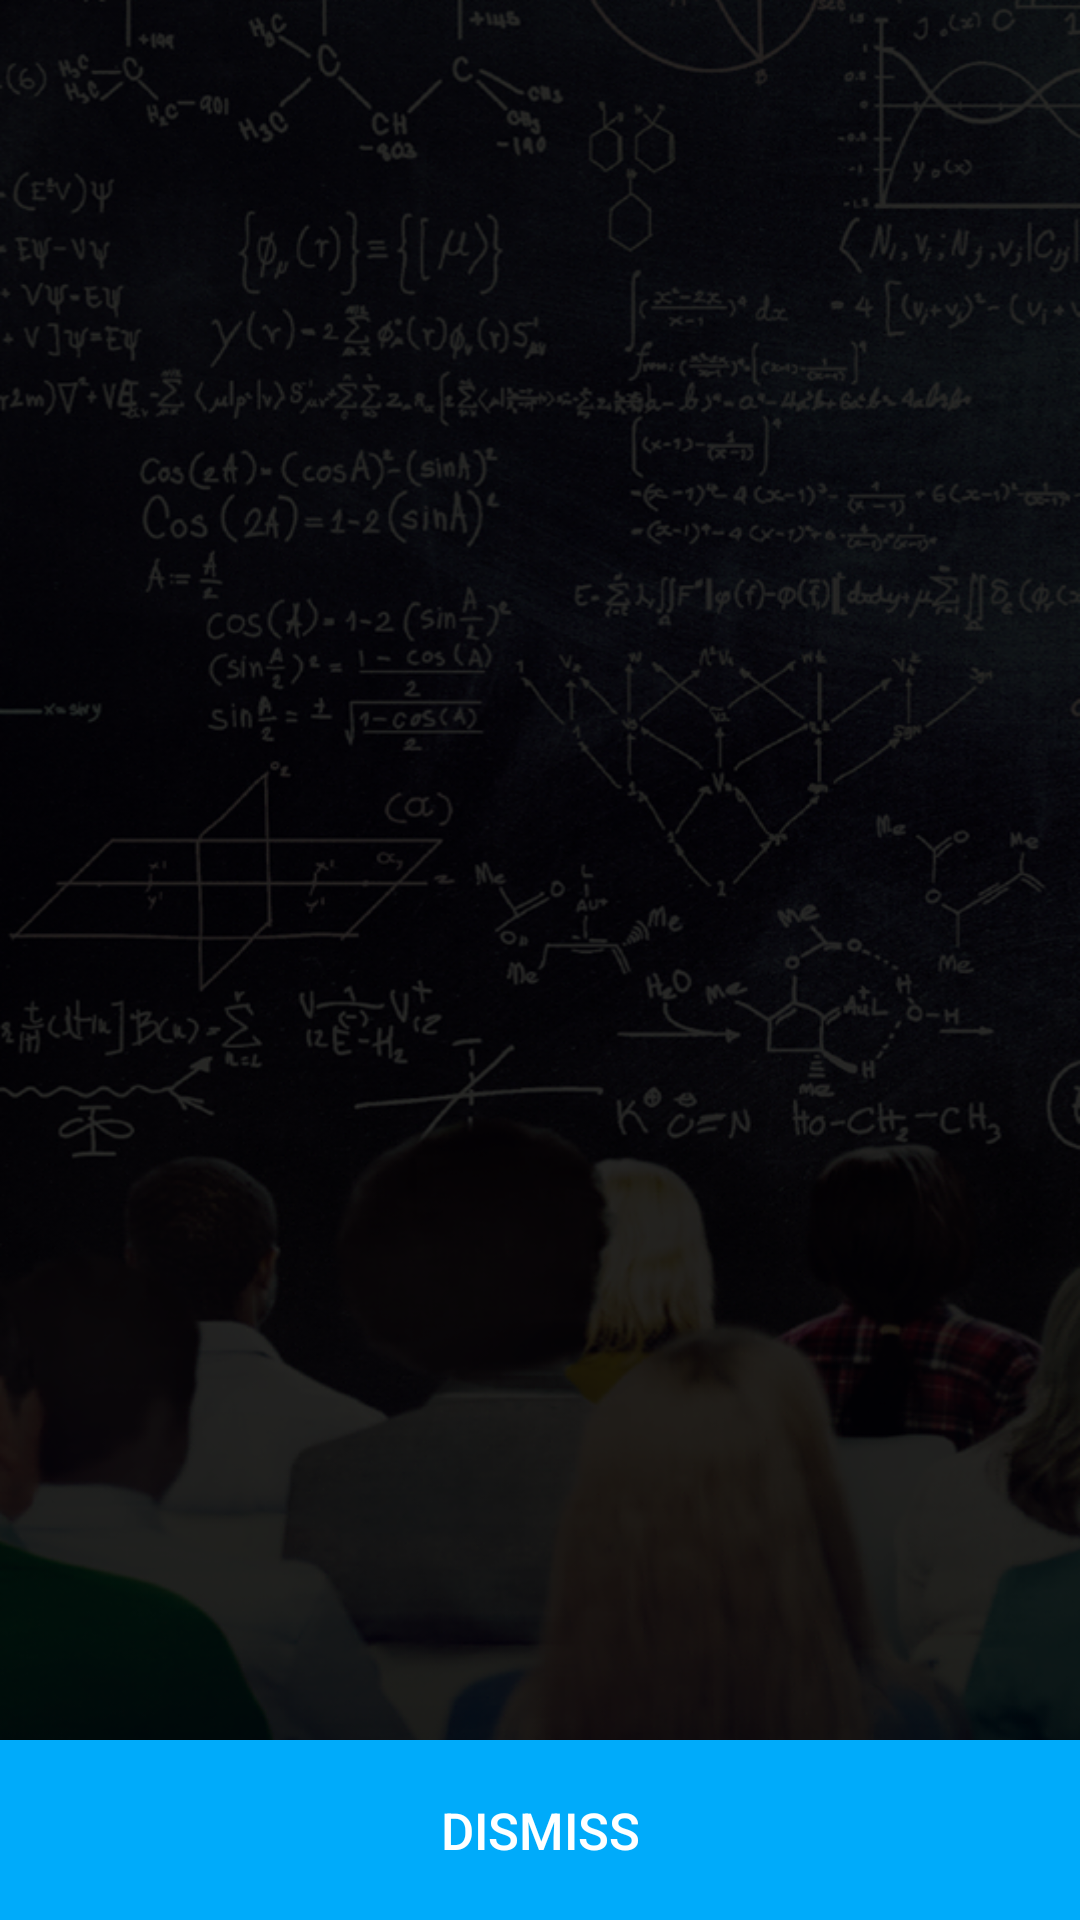

Layout XML and referenced resources for this Android screen:
<!-- AndroidManifest.xml: application theme AppTheme -->
<!-- res/layout/content_main.xml -->
<?xml version="1.0" encoding="utf-8"?>
<android.support.constraint.ConstraintLayout xmlns:android="http://schemas.android.com/apk/res/android"
    xmlns:app="http://schemas.android.com/apk/res-auto"
    xmlns:tools="http://schemas.android.com/tools"
    android:layout_width="match_parent"
    android:layout_height="match_parent"
    app:layout_behavior="@string/appbar_scrolling_view_behavior"
    tools:context="com.example.ahmedel_diasty.mas.HomePage"
    tools:showIn="@layout/app_bar_main">

    
    <include layout="@layout/manual_attendance" />
</android.support.constraint.ConstraintLayout>
<!-- res/layout/app_bar_main.xml (included above) -->
<?xml version="1.0" encoding="utf-8"?>
<android.support.design.widget.CoordinatorLayout xmlns:android="http://schemas.android.com/apk/res/android"
    xmlns:app="http://schemas.android.com/apk/res-auto"
    xmlns:tools="http://schemas.android.com/tools"
    android:layout_width="match_parent"
    android:layout_height="match_parent"
    tools:context="com.example.ahmedel_diasty.mas.HomePage">

    <android.support.design.widget.AppBarLayout
        android:layout_width="match_parent"
        android:layout_height="wrap_content"
        android:theme="@style/AppTheme.AppBarOverlay"
        android:background="#00ABFA">

        <android.support.v7.widget.Toolbar
            android:id="@+id/toolbar"
            android:layout_width="match_parent"
            android:layout_height="?attr/actionBarSize"
             />
        <com.miguelcatalan.materialsearchview.MaterialSearchView
            android:id="@+id/searchview"
            android:layout_width="match_parent"
            android:layout_height="wrap_content"
            android:hint="@string/search"
            android:visibility="gone"
            android:textColorHint="#00ABFA"
            />

    </android.support.design.widget.AppBarLayout>
    <include layout="@layout/content_main" />

</android.support.design.widget.CoordinatorLayout>
<!-- res/layout/home_page.xml (included above) -->
<?xml version="1.0" encoding="utf-8"?>
<RelativeLayout xmlns:android="http://schemas.android.com/apk/res/android"
    xmlns:app="http://schemas.android.com/apk/res-auto"
    xmlns:tools="http://schemas.android.com/tools"
    android:layout_width="match_parent"
    android:layout_height="match_parent"
    tools:context="com.example.ahmedel_diasty.mas.HomePage"
    android:background="@drawable/test"
    >

    <TextView
        android:id="@+id/proj_name1"
        android:layout_width="wrap_content"
        android:layout_height="wrap_content"
        android:layout_alignParentTop="true"
        android:layout_centerHorizontal="true"
        android:layout_marginTop="100dp"
        android:text="@string/app_name"
        android:textColor="#FFFFFF"
        android:textSize="45sp"/>

    <Button
        android:id="@+id/btn_prof"
        android:layout_width="300dp"
        android:layout_height="60dp"
        android:layout_below="@+id/proj_name1"
        android:layout_centerHorizontal="true"
        android:layout_marginTop="65dp"
        android:text="@string/logprof"
        android:background="@drawable/home_back"
        android:textColor="#FFFFFF"
        android:drawableLeft="@drawable/logprof"
        android:paddingLeft="20dp"
        android:textSize="16sp"
        android:onClick="nextInstructor"

        />

    <Button
        android:id="@+id/btn_student"
        android:layout_width="300dp"
        android:layout_height="60dp"
        android:layout_alignEnd="@+id/btn_prof"
        android:layout_alignRight="@+id/btn_prof"
        android:layout_centerHorizontal="true"
        android:layout_below="@+id/btn_prof"
        android:layout_marginTop="32dp"
        android:text="@string/logstudent"
        android:background="@drawable/home_back"
        android:textColor="#FFFFFF"
        android:drawableLeft="@drawable/student"
        android:drawablePadding="-20dp"
        android:paddingLeft="20dp"
        android:textSize="16sp"
        android:onClick="nextStudent"
        />

    <Button
        android:id="@+id/btn_createAcc"
        android:layout_width="300dp"
        android:layout_height="60dp"
        android:layout_below="@+id/btn_student"
        android:layout_centerHorizontal="true"
        android:layout_marginTop="35dp"
        android:text="@string/createAccount"
        android:background="@drawable/rounded_button3"
        android:textColor="#FFFFFF"
        android:drawableRight="@drawable/add"
        android:drawablePadding="-40dp"
        android:paddingRight="43dp"
        android:textSize="16sp"
        android:onClick="newAccount"
        />

</RelativeLayout>
<!-- res/layout/manual_attendance.xml (included above) -->
<?xml version="1.0" encoding="utf-8"?>
<LinearLayout xmlns:android="http://schemas.android.com/apk/res/android"
    xmlns:tools="http://schemas.android.com/tools"
    android:layout_width="match_parent"
    android:layout_height="match_parent"
    android:orientation="vertical"
    >

    <RelativeLayout
        android:layout_width="match_parent"
        android:layout_height="590dp"
        android:layout_weight="15"
        android:background="@drawable/test"
        >

        <android.support.v7.widget.RecyclerView
            android:id="@+id/recycler_view"
            android:layout_width="match_parent"
            android:layout_height="match_parent"
            android:layout_alignParentStart="true"
            android:layout_alignParentTop="true"
            android:scrollbars="vertical"
            ></android.support.v7.widget.RecyclerView>

        <TextView
            android:layout_width="wrap_content"
            android:layout_height="wrap_content"
            android:layout_alignParentTop="true"
            android:layout_centerHorizontal="true"
            android:layout_marginTop="220dp"
            android:text="No Item Found"
            android:textSize="25sp"
            android:textColor="#00ABFA"
            android:id="@+id/search_result"
            android:visibility="invisible"/>
    </RelativeLayout>
    ///Dismiss
    <RelativeLayout
        android:layout_width="match_parent"
        android:layout_height="60dp"
        >
        <Button
            android:layout_width="match_parent"
            android:layout_height="match_parent"
            android:background="#00ABFA"
            android:text="@string/dismiss"
            android:textAlignment="center"
            android:textColor="#FFFFFF"
            android:textSize="17sp"/>
    </RelativeLayout>

</LinearLayout>
<!-- resources referenced by this layout -->
<resources>
  <!-- drawable home_back (drawable) -->
  <?xml version="1.0" encoding="utf-8"?>
  <shape xmlns:android="http://schemas.android.com/apk/res/android"
      android:shape="rectangle"
      >
      <solid android:color="#00FFFFFF"></solid>
      <corners android:radius="5dp"></corners>
      <stroke android:color="#FFFFFF"
          android:width="3dp"></stroke>
  
  
  </shape>
  <!-- drawable logprof: png bitmap (drawable, 1534 bytes) -->
  <!-- drawable rounded_button3 (drawable) -->
  <?xml version="1.0" encoding="utf-8"?>
  <shape xmlns:android="http://schemas.android.com/apk/res/android"
      android:shape="rectangle"
      >
      <solid android:color="#00FFFFFF"></solid>
      <corners android:radius="150dp"></corners>
      <stroke android:color="#FFFFFF"
              android:width="3dp"></stroke>
  
  
  </shape>
  <!-- drawable test: png bitmap (drawable, 680276 bytes) -->
  <string name="app_name" translatable="false">AMS</string>
  <string name="createAccount">Create New Account</string>
  <string name="dismiss">Dismiss</string>
  <string name="logprof">Login As Professor</string>
  <string name="logstudent">Login As Student</string>
  <string name="search">Search</string>
  <style name="AppTheme.AppBarOverlay" parent="ThemeOverlay.AppCompat.Dark.ActionBar" />
  <style name="AppTheme" parent="Theme.AppCompat.Light.NoActionBar">
          
          <item name="colorPrimary">@color/colorPrimary</item>
          <item name="colorPrimaryDark">@color/colorPrimaryDark</item>
          <item name="colorAccent">@color/colorAccent</item>
      </style>
  <color name="colorPrimary">#3F51B5</color>
  <color name="colorPrimaryDark">#303F9F</color>
  <color name="colorAccent">#FF4081</color>
</resources>
